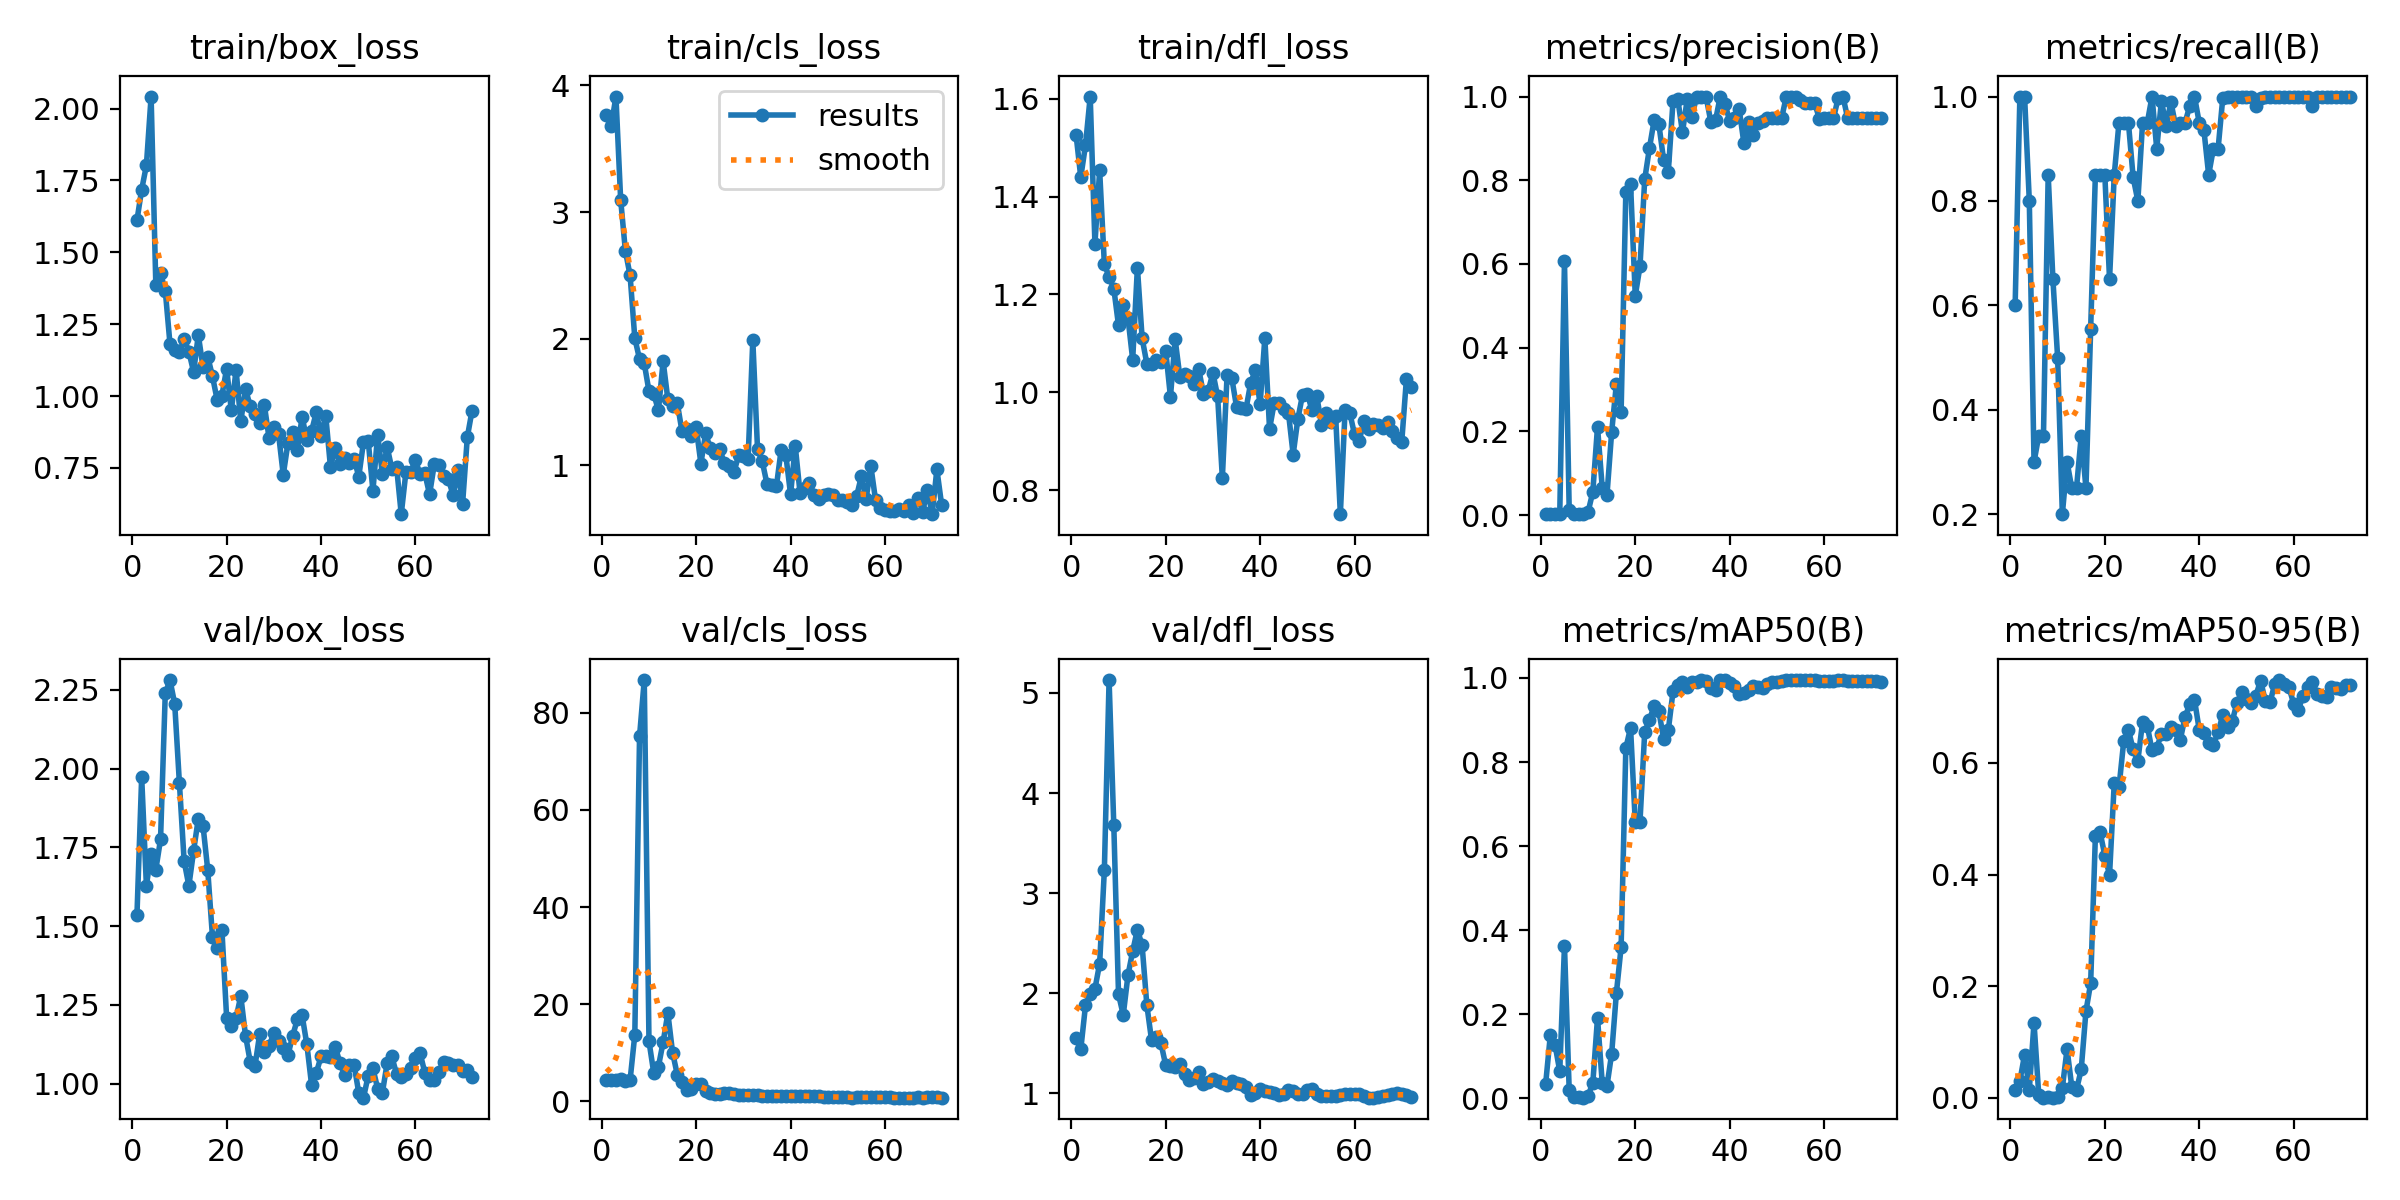

The data file committed next to this chart (first rows):
epoch, time, train/box_loss, train/cls_loss, train/dfl_loss, metrics/precision(B), metrics/recall(B), metrics/mAP50(B), metrics/mAP50-95(B), val/box_loss, val/cls_loss, val/dfl_loss, lr/pg0, lr/pg1, lr/pg2
1, 5.344, 1.611, 3.766, 1.527, 0.002, 0.6, 0.03314, 0.01352, 1.534, 4.422, 1.552, 0.0005556, 0.0005556, 0.0005556
2, 7.073, 1.718, 3.68, 1.439, 0.00333, 1, 0.1501, 0.03012, 1.973, 4.385, 1.437, 0.001207, 0.001207, 0.001207
3, 8.564, 1.802, 3.912, 1.505, 0.00333, 1, 0.1271, 0.07758, 1.629, 4.453, 1.876, 0.001842, 0.001842, 0.001842
4, 10.1, 2.042, 3.098, 1.604, 0.00267, 0.8, 0.06472, 0.0151, 1.73, 4.656, 1.986, 0.001926, 0.001926, 0.001926
5, 11.6, 1.387, 2.694, 1.303, 0.6064, 0.3, 0.3629, 0.1347, 1.68, 4.223, 2.042, 0.001901, 0.001901, 0.001901
6, 13.15, 1.428, 2.499, 1.453, 0.01201, 0.35, 0.01948, 0.00548, 1.776, 4.391, 2.294, 0.001876, 0.001876, 0.001876
7, 14.64, 1.367, 2.003, 1.261, 0.00283, 0.35, 0.0024, 0.00065, 2.239, 13.73, 3.233, 0.001852, 0.001852, 0.001852
8, 16.48, 1.181, 1.839, 1.236, 0.00315, 0.85, 0.00286, 0.00086, 2.281, 75.15, 5.129, 0.001827, 0.001827, 0.001827
9, 18.75, 1.161, 1.806, 1.212, 0.00217, 0.65, 0.00164, 0.00048, 2.206, 86.76, 3.675, 0.001802, 0.001802, 0.001802
10, 20.34, 1.153, 1.586, 1.137, 0.00718, 0.5, 0.00658, 0.00235, 1.953, 12.39, 1.988, 0.001777, 0.001777, 0.001777
11, 21.88, 1.198, 1.567, 1.178, 0.05504, 0.2, 0.03595, 0.0182, 1.706, 5.938, 1.781, 0.001752, 0.001752, 0.001752
12, 23.35, 1.155, 1.433, 1.152, 0.2107, 0.3, 0.1914, 0.08739, 1.628, 7.152, 2.178, 0.001728, 0.001728, 0.001728
13, 24.81, 1.084, 1.822, 1.067, 0.06519, 0.25, 0.03645, 0.01987, 1.738, 12.21, 2.419, 0.001703, 0.001703, 0.001703
14, 26.36, 1.212, 1.521, 1.255, 0.04702, 0.25, 0.02925, 0.0146, 1.842, 18.18, 2.634, 0.001678, 0.001678, 0.001678
15, 27.86, 1.1, 1.466, 1.111, 0.1989, 0.35, 0.1067, 0.05099, 1.819, 10.05, 2.476, 0.001654, 0.001654, 0.001654
16, 29.51, 1.137, 1.492, 1.058, 0.3131, 0.25, 0.2507, 0.155, 1.678, 5.492, 1.88, 0.001629, 0.001629, 0.001629
17, 32.4, 1.069, 1.268, 1.059, 0.2463, 0.5556, 0.3598, 0.2057, 1.466, 3.951, 1.528, 0.001604, 0.001604, 0.001604
18, 33.9, 0.9865, 1.29, 1.065, 0.7726, 0.85, 0.8334, 0.4691, 1.429, 2.259, 1.557, 0.001579, 0.001579, 0.001579
19, 35.38, 1.002, 1.233, 1.061, 0.791, 0.85, 0.8812, 0.4755, 1.489, 2.529, 1.497, 0.001554, 0.001554, 0.001554
20, 36.8, 1.095, 1.3, 1.085, 0.5237, 0.85, 0.6565, 0.4341, 1.21, 3.574, 1.277, 0.00153, 0.00153, 0.00153
21, 38.29, 0.9499, 1.015, 0.9906, 0.5945, 0.65, 0.6585, 0.3994, 1.182, 3.641, 1.273, 0.001505, 0.001505, 0.001505
22, 39.8, 1.091, 1.252, 1.108, 0.8022, 0.85, 0.8714, 0.5645, 1.209, 2.204, 1.262, 0.00148, 0.00148, 0.00148
23, 41.25, 0.9119, 1.135, 1.031, 0.8766, 0.95, 0.9001, 0.5562, 1.278, 1.826, 1.289, 0.001455, 0.001455, 0.001455
24, 42.79, 1.025, 1.097, 1.037, 0.9437, 0.95, 0.9335, 0.6383, 1.153, 1.584, 1.192, 0.001431, 0.001431, 0.001431
25, 45.14, 0.9643, 1.126, 1.033, 0.9334, 0.95, 0.9214, 0.6589, 1.069, 1.537, 1.133, 0.001406, 0.001406, 0.001406
26, 46.71, 0.9376, 1.015, 1.017, 0.8492, 0.8452, 0.8549, 0.6241, 1.055, 1.745, 1.15, 0.001381, 0.001381, 0.001381
27, 48.53, 0.9081, 0.9958, 1.047, 0.8204, 0.8, 0.8759, 0.6038, 1.157, 1.805, 1.211, 0.001357, 0.001357, 0.001357
28, 50.63, 0.9683, 0.9448, 0.9961, 0.9893, 0.95, 0.9683, 0.6735, 1.099, 1.421, 1.094, 0.001332, 0.001332, 0.001332
29, 52.34, 0.8528, 1.08, 1.003, 0.9946, 0.95, 0.9835, 0.666, 1.119, 1.337, 1.107, 0.001307, 0.001307, 0.001307
30, 53.89, 0.8917, 1.073, 1.04, 0.9147, 1, 0.9902, 0.6224, 1.16, 1.368, 1.139, 0.001282, 0.001282, 0.001282
31, 55.39, 0.8686, 1.051, 0.9914, 0.9932, 0.9, 0.9782, 0.6269, 1.136, 1.389, 1.125, 0.001257, 0.001257, 0.001257
32, 57.7, 0.7262, 1.989, 0.8247, 0.952, 0.992, 0.9902, 0.652, 1.114, 1.35, 1.098, 0.001233, 0.001233, 0.001233
33, 59.43, 0.8375, 1.128, 1.035, 1, 0.943, 0.9905, 0.6511, 1.09, 1.35, 1.081, 0.001208, 0.001208, 0.001208
34, 60.86, 0.8754, 1.032, 1.029, 1, 0.9899, 0.995, 0.665, 1.153, 1.202, 1.12, 0.001183, 0.001183, 0.001183
35, 62.36, 0.8142, 0.854, 0.9707, 1, 0.9437, 0.9926, 0.6594, 1.204, 1.105, 1.101, 0.001159, 0.001159, 0.001159
36, 63.83, 0.9283, 0.8456, 0.9677, 0.9403, 0.95, 0.976, 0.6418, 1.216, 1.159, 1.095, 0.001134, 0.001134, 0.001134
37, 65.31, 0.8461, 0.8351, 0.9655, 0.9428, 0.95, 0.9705, 0.6823, 1.124, 1.21, 1.063, 0.001109, 0.001109, 0.001109
38, 66.82, 0.8782, 1.121, 1.019, 1, 0.9822, 0.995, 0.705, 0.9961, 1.082, 0.9839, 0.001084, 0.001084, 0.001084
39, 68.28, 0.9437, 1.079, 1.046, 0.9825, 1, 0.995, 0.713, 1.034, 1.047, 0.9963, 0.001059, 0.001059, 0.001059
40, 70.56, 0.8614, 0.7717, 0.9752, 0.9419, 0.95, 0.9879, 0.6594, 1.086, 1.076, 1.039, 0.001035, 0.001035, 0.001035
41, 72.37, 0.9325, 1.151, 1.111, 0.9492, 0.9354, 0.98, 0.6532, 1.087, 1.114, 1.021, 0.00101, 0.00101, 0.00101
42, 73.88, 0.7534, 0.784, 0.9249, 0.9711, 0.85, 0.9625, 0.6359, 1.086, 1.202, 1.011, 0.0009853, 0.0009853, 0.0009853
43, 75.39, 0.8187, 0.8235, 0.979, 0.89, 0.9, 0.9638, 0.6323, 1.118, 1.166, 1.002, 0.0009605, 0.0009605, 0.0009605
44, 76.82, 0.765, 0.8606, 0.978, 0.9384, 0.9, 0.9723, 0.6548, 1.066, 1.05, 0.9852, 0.0009357, 0.0009357, 0.0009357
45, 78.32, 0.7836, 0.7696, 0.9652, 0.9089, 0.9979, 0.9805, 0.6859, 1.027, 1.03, 0.9939, 0.000911, 0.000911, 0.000911
46, 79.81, 0.7671, 0.7312, 0.9583, 0.9357, 1, 0.9783, 0.6651, 1.059, 1.027, 1.031, 0.0008862, 0.0008862, 0.0008862
47, 81.25, 0.7827, 0.765, 0.8728, 0.9425, 1, 0.9759, 0.6747, 1.059, 0.9749, 1.016, 0.0008615, 0.0008615, 0.0008615
48, 83.14, 0.7197, 0.7749, 0.9456, 0.9478, 1, 0.9855, 0.7076, 0.9706, 0.9148, 0.99, 0.0008368, 0.0008368, 0.0008368
49, 85.21, 0.8401, 0.7664, 0.9953, 0.9482, 1, 0.9902, 0.7261, 0.9552, 0.8956, 0.9908, 0.000812, 0.000812, 0.000812
50, 86.74, 0.8439, 0.7266, 0.997, 0.948, 1, 0.9902, 0.7135, 1.025, 0.8905, 1.031, 0.0007872, 0.0007872, 0.0007872
51, 88.15, 0.6707, 0.7294, 0.9631, 0.948, 1, 0.9926, 0.7066, 1.048, 0.871, 1.036, 0.0007625, 0.0007625, 0.0007625
52, 89.59, 0.8663, 0.7135, 0.9927, 1, 0.9825, 0.995, 0.7205, 0.9842, 0.8135, 0.9878, 0.0007378, 0.0007378, 0.0007378
53, 91, 0.7289, 0.6881, 0.9338, 1, 0.998, 0.995, 0.7471, 0.9708, 0.7735, 0.9706, 0.000713, 0.000713, 0.000713
54, 92.46, 0.824, 0.7568, 0.9572, 0.9984, 1, 0.995, 0.7117, 1.064, 0.8338, 0.968, 0.0006882, 0.0006882, 0.0006882
55, 93.96, 0.7479, 0.9139, 0.9385, 0.9926, 1, 0.995, 0.7086, 1.086, 0.8403, 0.9689, 0.0006635, 0.0006635, 0.0006635
56, 95.68, 0.755, 0.7307, 0.9522, 0.9849, 1, 0.995, 0.7409, 1.03, 0.8152, 0.9682, 0.0006387, 0.0006387, 0.0006387
57, 97.91, 0.5893, 0.9966, 0.7508, 0.9844, 1, 0.995, 0.7483, 1.019, 0.8091, 0.9782, 0.000614, 0.000614, 0.000614
58, 99.52, 0.7376, 0.7275, 0.9635, 0.9852, 1, 0.995, 0.7416, 1.03, 0.81, 0.9869, 0.0005893, 0.0005893, 0.0005893
59, 101.1, 0.7357, 0.6619, 0.9577, 0.9469, 1, 0.9926, 0.7359, 1.05, 0.8026, 0.9881, 0.0005645, 0.0005645, 0.0005645
60, 102.5, 0.7777, 0.6492, 0.9141, 0.9484, 1, 0.9926, 0.7063, 1.081, 0.8116, 0.988, 0.0005397, 0.0005397, 0.0005397
... 12 more rows
